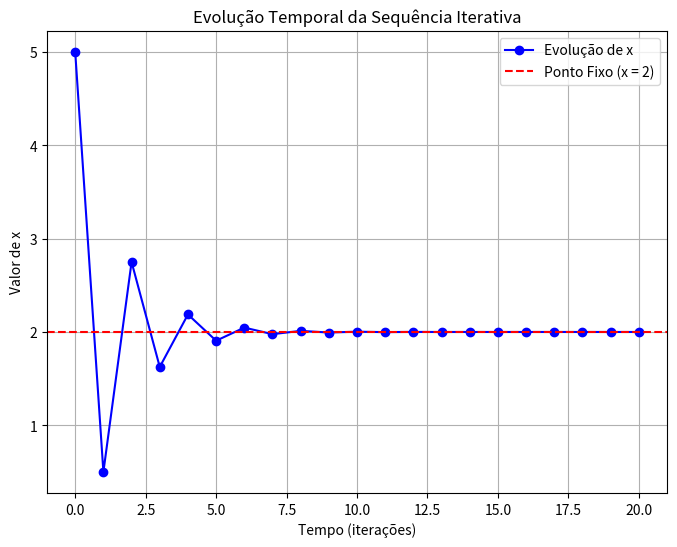

Python code for this plot:
import numpy as np
import matplotlib.pyplot as plt

# Definição da função de iteração
def f(x):
    return -x / 2 + 3

# Configuração da iteração
x0 = 5  # Valor inicial
num_iter = 20  # Número de iterações

# Listas para armazenar a evolução temporal
tempo = np.arange(num_iter + 1)  # Passo do tempo (0, 1, 2, ...)
x_values = [x0]

# Calculando a sequência iterativa
x = x0
for _ in range(num_iter):
    x = f(x)
    x_values.append(x)

# Criando o gráfico de evolução temporal
plt.figure(figsize=(8, 6))
plt.plot(tempo, x_values, 'bo-', label="Evolução de x", markersize=6)

# Configuração do gráfico
plt.xlabel("Tempo (iterações)")
plt.ylabel("Valor de x")
plt.title("Evolução Temporal da Sequência Iterativa")
plt.axhline(y=2, color='r', linestyle='--', label="Ponto Fixo (x = 2)")
plt.legend()
plt.grid()

# Exibir o gráfico
plt.show()
